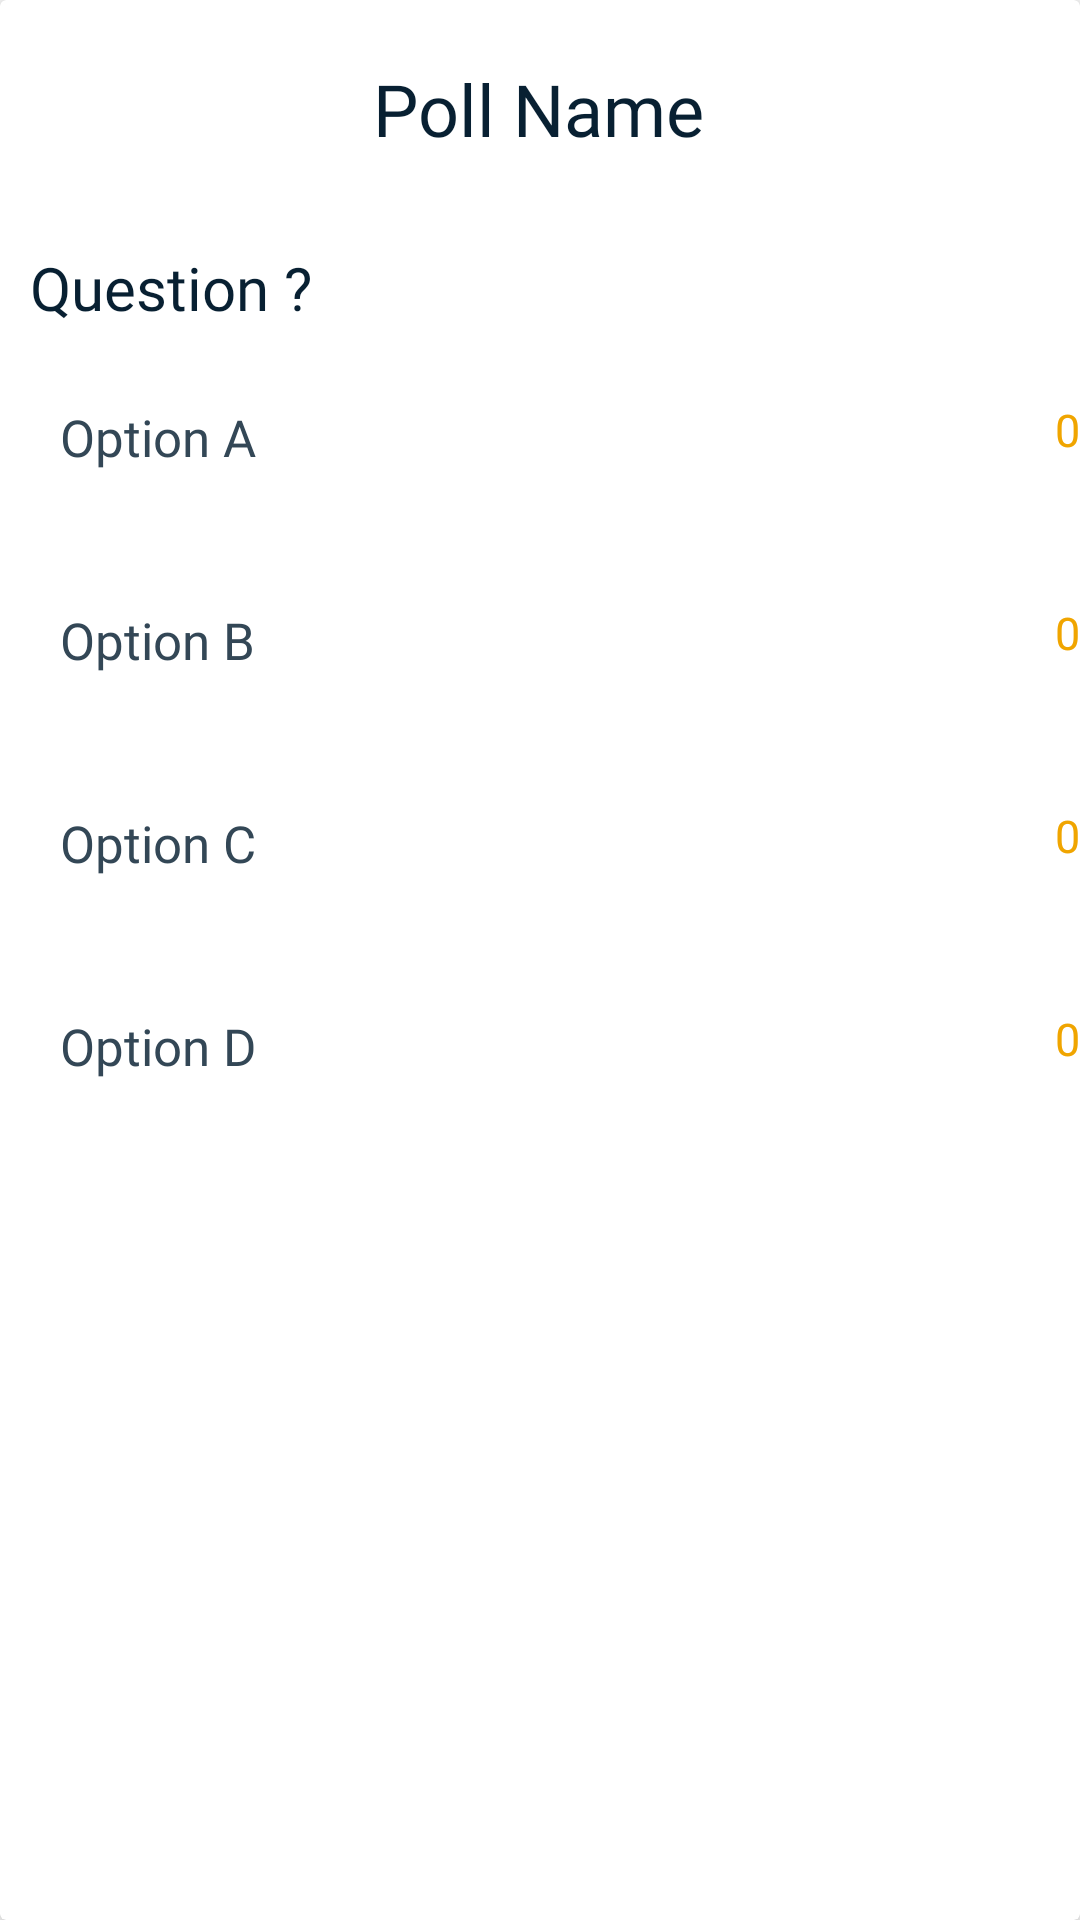

Android layout source for this screen:
<!-- AndroidManifest.xml: application theme Theme.Votingiva -->
<!-- res/layout/row.xml -->
<?xml version="1.0" encoding="utf-8"?>
<androidx.cardview.widget.CardView xmlns:android="http://schemas.android.com/apk/res/android"
    xmlns:app="http://schemas.android.com/apk/res-auto"
    xmlns:tools="http://schemas.android.com/tools"
    android:layout_width="match_parent"
    android:layout_height="wrap_content"
    android:layout_marginTop="10dp"
    app:cardElevation="5dp">

    <androidx.constraintlayout.widget.ConstraintLayout
        android:layout_width="match_parent"
        android:layout_height="match_parent"
        android:paddingBottom="20dp">

        <TextView
            android:id="@+id/PName"
            android:layout_width="wrap_content"
            android:layout_height="wrap_content"
            android:fontFamily="@font/robotobold"
            android:paddingTop="20dp"
            android:text="Poll Name"
            android:textColor="@color/primary_two"
            android:textSize="24dp"
            app:layout_constraintEnd_toEndOf="parent"
            app:layout_constraintHorizontal_bias="0.498"
            app:layout_constraintStart_toStartOf="parent"
            app:layout_constraintTop_toTopOf="parent" />

        <TextView
            android:id="@+id/Question"
            android:layout_width="0dp"
            android:layout_height="wrap_content"
            android:fontFamily="@font/robotomedium"
            android:paddingLeft="10dp"
            android:paddingTop="30dp"
            android:text="Question ?"
            android:textColor="@color/primary_two"
            android:textSize="20dp"
            app:layout_constraintEnd_toEndOf="parent"
            app:layout_constraintStart_toStartOf="parent"
            app:layout_constraintTop_toBottomOf="@+id/PName" />

        <TextView
            android:id="@+id/optA"
            android:layout_width="0dp"
            android:layout_height="wrap_content"
            android:layout_marginTop="10dp"
            android:fontFamily="@font/robotoregular"
            android:paddingLeft="20dp"
            android:paddingTop="15dp"
            android:paddingBottom="10dp"
            android:text="Option A"
            android:textColor="@color/primary"
            android:textSize="17dp"
            app:layout_constraintEnd_toEndOf="parent"
            app:layout_constraintStart_toStartOf="parent"
            app:layout_constraintTop_toBottomOf="@+id/Question" />

        <TextView
            android:id="@+id/optB"
            android:layout_width="0dp"
            android:layout_height="wrap_content"
            android:layout_marginTop="10dp"
            android:fontFamily="@font/robotoregular"
            android:paddingLeft="20dp"
            android:paddingTop="15dp"
            android:paddingBottom="10dp"
            android:text="Option B"
            android:textColor="@color/primary"
            android:textSize="17dp"
            app:layout_constraintEnd_toEndOf="parent"
            app:layout_constraintStart_toStartOf="parent"
            app:layout_constraintTop_toBottomOf="@id/seekBarA" />

        <TextView
            android:id="@+id/optC"
            android:layout_width="0dp"
            android:layout_height="wrap_content"
            android:layout_marginTop="10dp"
            android:fontFamily="@font/robotoregular"
            android:paddingLeft="20dp"
            android:paddingTop="15dp"
            android:paddingBottom="10dp"
            android:text="Option C"
            android:textColor="@color/primary"
            android:textSize="17dp"
            app:layout_constraintEnd_toEndOf="parent"
            app:layout_constraintStart_toStartOf="parent"
            app:layout_constraintTop_toBottomOf="@id/seekBarB" />

        <TextView
            android:id="@+id/optD"
            android:layout_width="0dp"
            android:layout_height="wrap_content"
            android:layout_marginTop="10dp"
            android:fontFamily="@font/robotoregular"
            android:paddingLeft="20dp"
            android:paddingTop="15dp"
            android:paddingBottom="10dp"
            android:text="Option D"
            android:textColor="@color/primary"
            android:textSize="17dp"
            app:layout_constraintEnd_toEndOf="parent"
            app:layout_constraintStart_toStartOf="parent"
            app:layout_constraintTop_toBottomOf="@id/seekBarC" />

        <TextView
            android:id="@+id/perD"
            android:layout_width="wrap_content"
            android:layout_height="wrap_content"
            android:fontFamily="@font/robotomedium"
            android:text="0"
            android:textColor="@color/background"
            android:textSize="15dp"
            app:layout_constraintBottom_toBottomOf="@+id/optD"
            app:layout_constraintEnd_toEndOf="@+id/optD"
            app:layout_constraintTop_toTopOf="@+id/optD" />

        <TextView
            android:id="@+id/perC"
            android:layout_width="wrap_content"
            android:layout_height="wrap_content"
            android:fontFamily="@font/robotomedium"
            android:text="0"
            android:textColor="@color/background"
            android:textSize="15dp"
            app:layout_constraintBottom_toBottomOf="@+id/optC"
            app:layout_constraintEnd_toEndOf="@+id/optC"
            app:layout_constraintTop_toTopOf="@+id/optC" />

        <TextView
            android:id="@+id/perB"
            android:layout_width="wrap_content"
            android:layout_height="wrap_content"
            android:fontFamily="@font/robotomedium"
            android:text="0"
            android:textColor="@color/background"
            android:textSize="15dp"
            app:layout_constraintBottom_toBottomOf="@+id/optB"
            app:layout_constraintEnd_toEndOf="@+id/optB"
            app:layout_constraintTop_toTopOf="@+id/optB" />

        <TextView
            android:id="@+id/perA"
            android:layout_width="wrap_content"
            android:layout_height="wrap_content"
            android:fontFamily="@font/robotomedium"
            android:text="0"
            android:textColor="@color/background"
            android:textSize="15dp"
            app:layout_constraintBottom_toBottomOf="@+id/optA"
            app:layout_constraintEnd_toEndOf="@+id/optA"
            app:layout_constraintTop_toTopOf="@+id/optA" />

        <SeekBar
            android:id="@+id/seekBarA"
            android:layout_width="match_parent"
            android:layout_height="wrap_content"
            android:clickable="false"
            android:indeterminate="false"
            android:max="100"
            android:progress="0"
            android:progressDrawable="@drawable/progress_track"
            android:thumb="@color/float_transparent"
            app:layout_constraintEnd_toEndOf="parent"
            app:layout_constraintStart_toStartOf="parent"
            app:layout_constraintTop_toBottomOf="@+id/optA" />

        <SeekBar
            android:id="@+id/seekBarB"
            android:layout_width="match_parent"
            android:layout_height="wrap_content"
            android:max="100"
            android:progress="0"
            android:progressDrawable="@drawable/progress_track"
            android:thumb="@color/float_transparent"
            app:layout_constraintEnd_toEndOf="parent"
            app:layout_constraintStart_toStartOf="parent"
            app:layout_constraintTop_toBottomOf="@id/optB" />

        <SeekBar
            android:id="@+id/seekBarC"
            android:layout_width="match_parent"
            android:layout_height="wrap_content"
            android:max="100"
            android:progress="0"
            android:progressDrawable="@drawable/progress_track"
            android:thumb="@color/float_transparent"
            app:layout_constraintEnd_toEndOf="parent"
            app:layout_constraintStart_toStartOf="parent"
            app:layout_constraintTop_toBottomOf="@id/optC" />

        <SeekBar
            android:id="@+id/seekBarD"
            android:layout_width="match_parent"
            android:layout_height="wrap_content"
            android:max="100"
            android:progress="0"
            android:progressDrawable="@drawable/progress_track"
            android:thumb="@color/float_transparent"
            app:layout_constraintEnd_toEndOf="parent"
            app:layout_constraintStart_toStartOf="parent"
            app:layout_constraintTop_toBottomOf="@id/optD" />

        
        
        
        
        
        
        
        
        
        
        
        
        

    </androidx.constraintlayout.widget.ConstraintLayout>
</androidx.cardview.widget.CardView>
<!-- resources referenced by this layout -->
<resources>
  <color name="background">#F0A500</color>
  <color name="primary">#334756</color>
  <color name="primary_two">#082032</color>
  <!-- drawable progress_track (drawable) -->
  <?xml version="1.0" encoding="utf-8"?>
  <layer-list xmlns:android="http://schemas.android.com/apk/res/android">
      <item>
          <shape android:shape="rectangle">
              <solid android:color="@color/float_transparent"/>  
              <size android:height="10dp"/>
              <corners android:radius="10dp"/>
              
          </shape>
      </item>
  
      <item>
          <scale android:scaleWidth="100%">
              <selector>
                  <item android:state_enabled="false"
                      android:drawable="@android:color/transparent"/>
                  <item>
                      <shape android:shape="rectangle">
                          <solid android:color="@color/background"/>    
                          <size android:height="10dp"/>
                          <corners android:bottomLeftRadius="10dp"
                              android:topLeftRadius="10dp"
                              android:radius="10dp"/>
  
  
                      </shape>
                  </item>
              </selector>
          </scale>
      </item>
  </layer-list>
  <style name="Theme.Votingiva" parent="Theme.MaterialComponents.DayNight.NoActionBar">
          
          <item name="colorPrimary">@color/purple_500</item>
          <item name="colorPrimaryVariant">@color/purple_700</item>
          <item name="colorOnPrimary">@color/white</item>
          
          <item name="colorSecondary">@color/teal_200</item>
          <item name="colorSecondaryVariant">@color/teal_700</item>
          <item name="colorOnSecondary">@color/black</item>
          
          <item name="android:statusBarColor" tools:targetApi="l">?attr/colorPrimaryVariant</item>
          
      </style>
  <color name="purple_500">#FF6200EE</color>
  <color name="purple_700">#FF3700B3</color>
  <color name="white">#FFFFFFFF</color>
  <color name="teal_200">#FF03DAC5</color>
  <color name="teal_700">#FF018786</color>
  <color name="black">#FF000000</color>
</resources>
